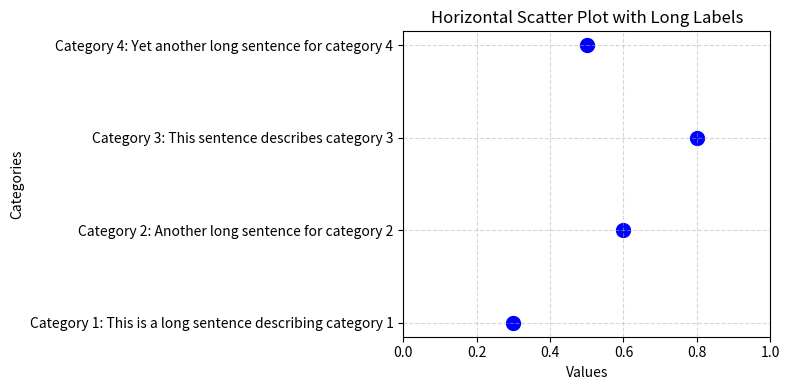
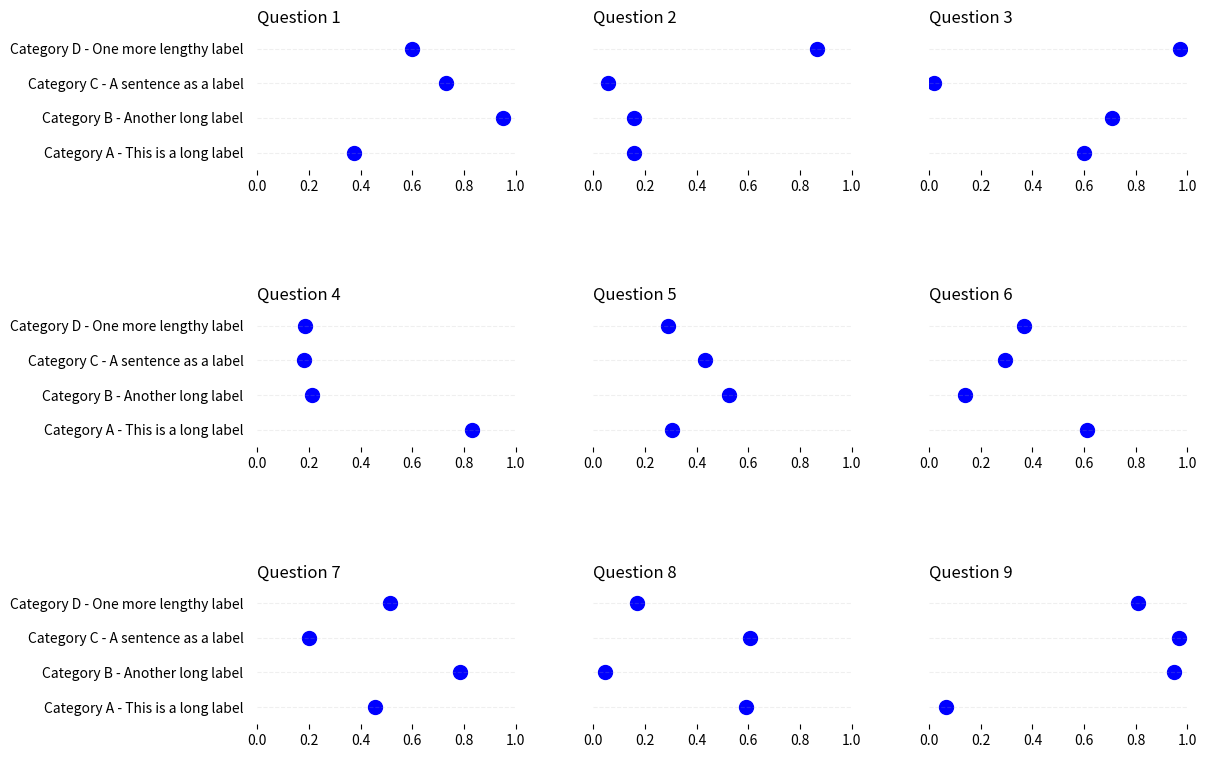

Python code for these plots, in order:
# %%
import matplotlib.pyplot as plt

# Data
categories = [
    "Category 1: This is a long sentence describing category 1",
    "Category 2: Another long sentence for category 2",
    "Category 3: This sentence describes category 3",
    "Category 4: Yet another long sentence for category 4",
]
values = [0.3, 0.6, 0.8, 0.5]

# Create a horizontal scatter plot
fig, ax = plt.subplots(figsize=(8, 4))  # Adjust the figure size as needed
ax.scatter(values, range(len(categories)), color="b", s=100)

# Set the y-ticks and labels
ax.set_yticks(range(len(categories)))
ax.set_yticklabels(categories)

# Set the x-axis limits
ax.set_xlim(0, 1)

# Add gridlines
ax.grid(True, linestyle="--", alpha=0.5)

# Add labels and title
ax.set_xlabel("Values")
ax.set_ylabel("Categories")
ax.set_title("Horizontal Scatter Plot with Long Labels")

# Show the plot
plt.tight_layout()  # Ensures labels are not cut off
plt.show()

# %%
import matplotlib.pyplot as plt
import numpy as np

# Data
import matplotlib.pyplot as plt
import numpy as np

# Data
categories = [
    "Category A - This is a long label",
    "Category B - Another long label",
    "Category C - A sentence as a label",
    "Category D - One more lengthy label",
]
x_values = [0, 1]

# Generate random data for scatter plots
np.random.seed(42)
dataset = [np.random.rand(4) for _ in range(9)]

# Create the figure and subplots
fig, axes = plt.subplots(nrows=3, ncols=3, figsize=(12, 9))

# Iterate over each question and subplot
for i, ax_row in enumerate(axes):
    for j, ax in enumerate(ax_row):
        data = dataset[i * 3 + j]
        # Scatter plot
        ax.scatter(data, np.arange(1, 5), color="b", s=100)  # Modified y-axis limits
        ax.set_xlim([0, 1])
        ax.set_ylim([0.5, 4.5])  # Modified y-axis limits
        ax.grid(axis="y", linestyle="--", alpha=0.2)
        ax.tick_params(axis="y", length=0)

        # Remove tick labels on y-axis
        ax.set_yticklabels([])

        # Set category labels
        if j == 0:
            ax.set_yticks(np.arange(1, 5))
            ax.set_yticklabels(categories)
            ax.tick_params(
                axis="y", pad=10
            )  # Adjust the padding between labels and plot

        # Set subplot title (question heading)
        ax.set_title(f"Question {i * 3 + j + 1}", loc="left")

        # Remove the box around each subplot
        ax.spines["top"].set_visible(False)
        ax.spines["right"].set_visible(False)
        ax.spines["bottom"].set_visible(False)
        ax.spines["left"].set_visible(False)

# Adjust spacing between subplots
plt.subplots_adjust(wspace=0.3, hspace=1)

# Show the plot
plt.show()


# %%
